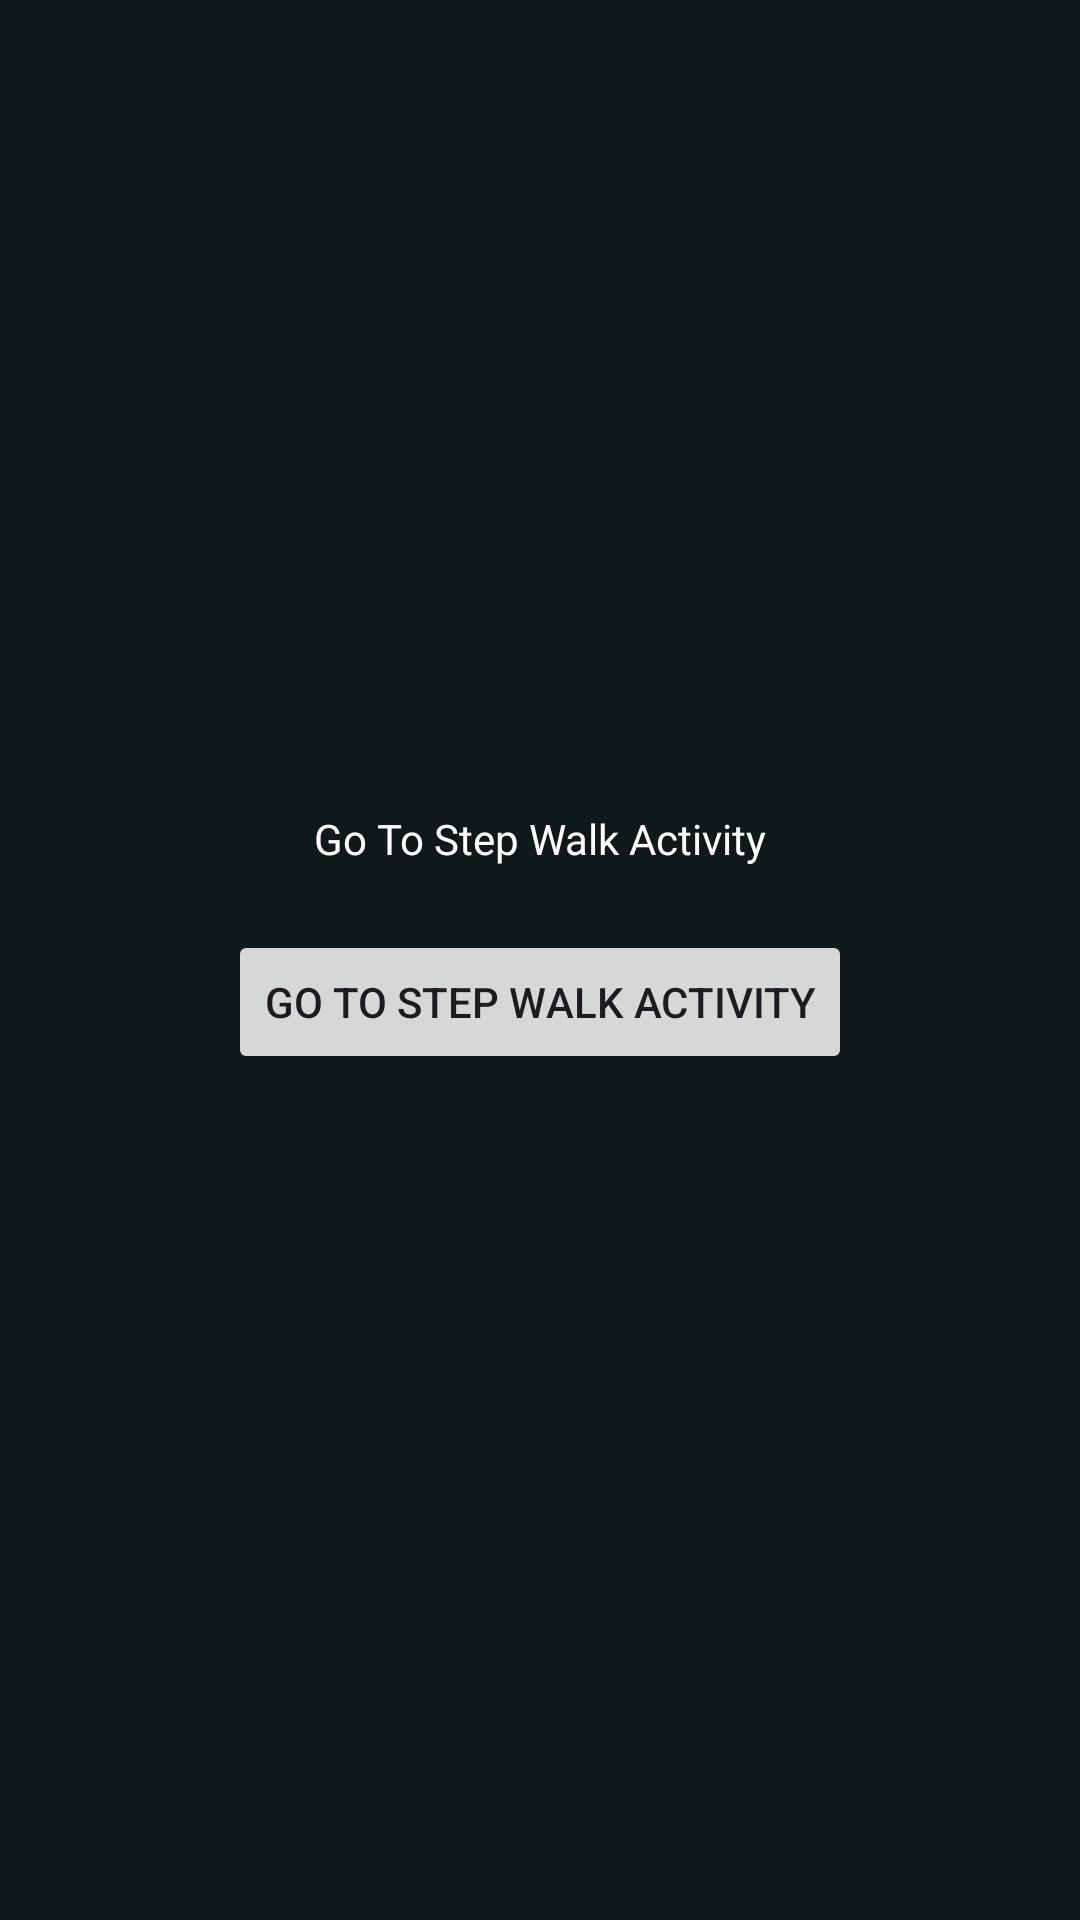

Reconstruct the res/layout file that produces this screen, plus the resources it refers to.
<!-- AndroidManifest.xml: application theme Theme.StepWalkTrack -->
<!-- res/layout/activity_main.xml -->
<androidx.constraintlayout.widget.ConstraintLayout xmlns:android="http://schemas.android.com/apk/res/android"
    xmlns:app="http://schemas.android.com/apk/res-auto"
    xmlns:tools="http://schemas.android.com/tools"
    android:id="@+id/rootLayout"
    android:layout_width="match_parent"
    android:layout_height="match_parent"
    android:background="#101919">


    <TextView
        android:id="@+id/tvMainScreenText"
        android:layout_width="wrap_content"
        android:layout_height="wrap_content"
        android:layout_marginBottom="21dp"
        android:text="Go To Step Walk Activity"
        android:textColor="#FDFDFD"
        app:layout_constraintBottom_toTopOf="@+id/btnStepWalk"
        app:layout_constraintEnd_toEndOf="parent"
        app:layout_constraintHorizontal_bias="0.5"
        app:layout_constraintStart_toStartOf="parent" />

    <Button
        android:id="@+id/btnStepWalk"
        android:layout_width="wrap_content"
        android:layout_height="wrap_content"
        android:layout_marginTop="310dp"
        android:text="Go To Step Walk Activity"
        app:layout_constraintEnd_toEndOf="parent"
        app:layout_constraintHorizontal_bias="0.5"
        app:layout_constraintStart_toStartOf="parent"
        app:layout_constraintTop_toTopOf="parent" />
</androidx.constraintlayout.widget.ConstraintLayout>
<!-- resources referenced by this layout -->
<resources>
  <style name="Theme.StepWalkTrack" parent="Base.Theme.StepWalkTrack" />
  <style name="Base.Theme.StepWalkTrack" parent="Theme.Material3.DayNight.NoActionBar">
          
          
      </style>
</resources>
